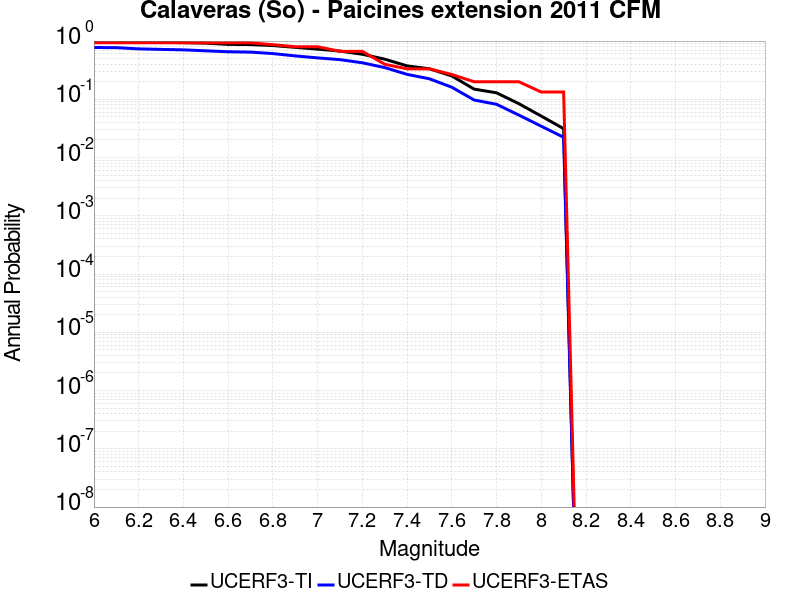

Values plotted in this chart, from the file beside it:
Magnitude, UCERF3-TI Prob, UCERF3-TD Prob, UCERF3-ETAS Prob
6.0, 0.981, 0.7749, 0.9333
6.1, 0.9802, 0.7708, 0.9333
6.2, 0.964, 0.7342, 0.9333
6.3, 0.9506, 0.7191, 0.9333
6.4, 0.939, 0.7067, 0.9333
6.5, 0.9203, 0.6802, 0.9333
6.6, 0.8777, 0.6555, 0.9333
6.7, 0.8699, 0.6458, 0.9333
6.8, 0.8375, 0.6098, 0.8667
6.9, 0.7798, 0.556, 0.8
7.0, 0.7277, 0.5142, 0.8
7.1, 0.673, 0.4799, 0.6667
7.2, 0.5935, 0.4238, 0.6667
7.3, 0.4887, 0.3507, 0.4
7.4, 0.3748, 0.2681, 0.3333
7.5, 0.3343, 0.225, 0.3333
7.6, 0.2516, 0.1613, 0.2667
7.7, 0.1497, 0.0972, 0.2
7.8, 0.1293, 0.08215, 0.2
7.9, 0.08401, 0.05354, 0.2
8.0, 0.05151, 0.03451, 0.1333
8.1, 0.03134, 0.02228, 0.1333
